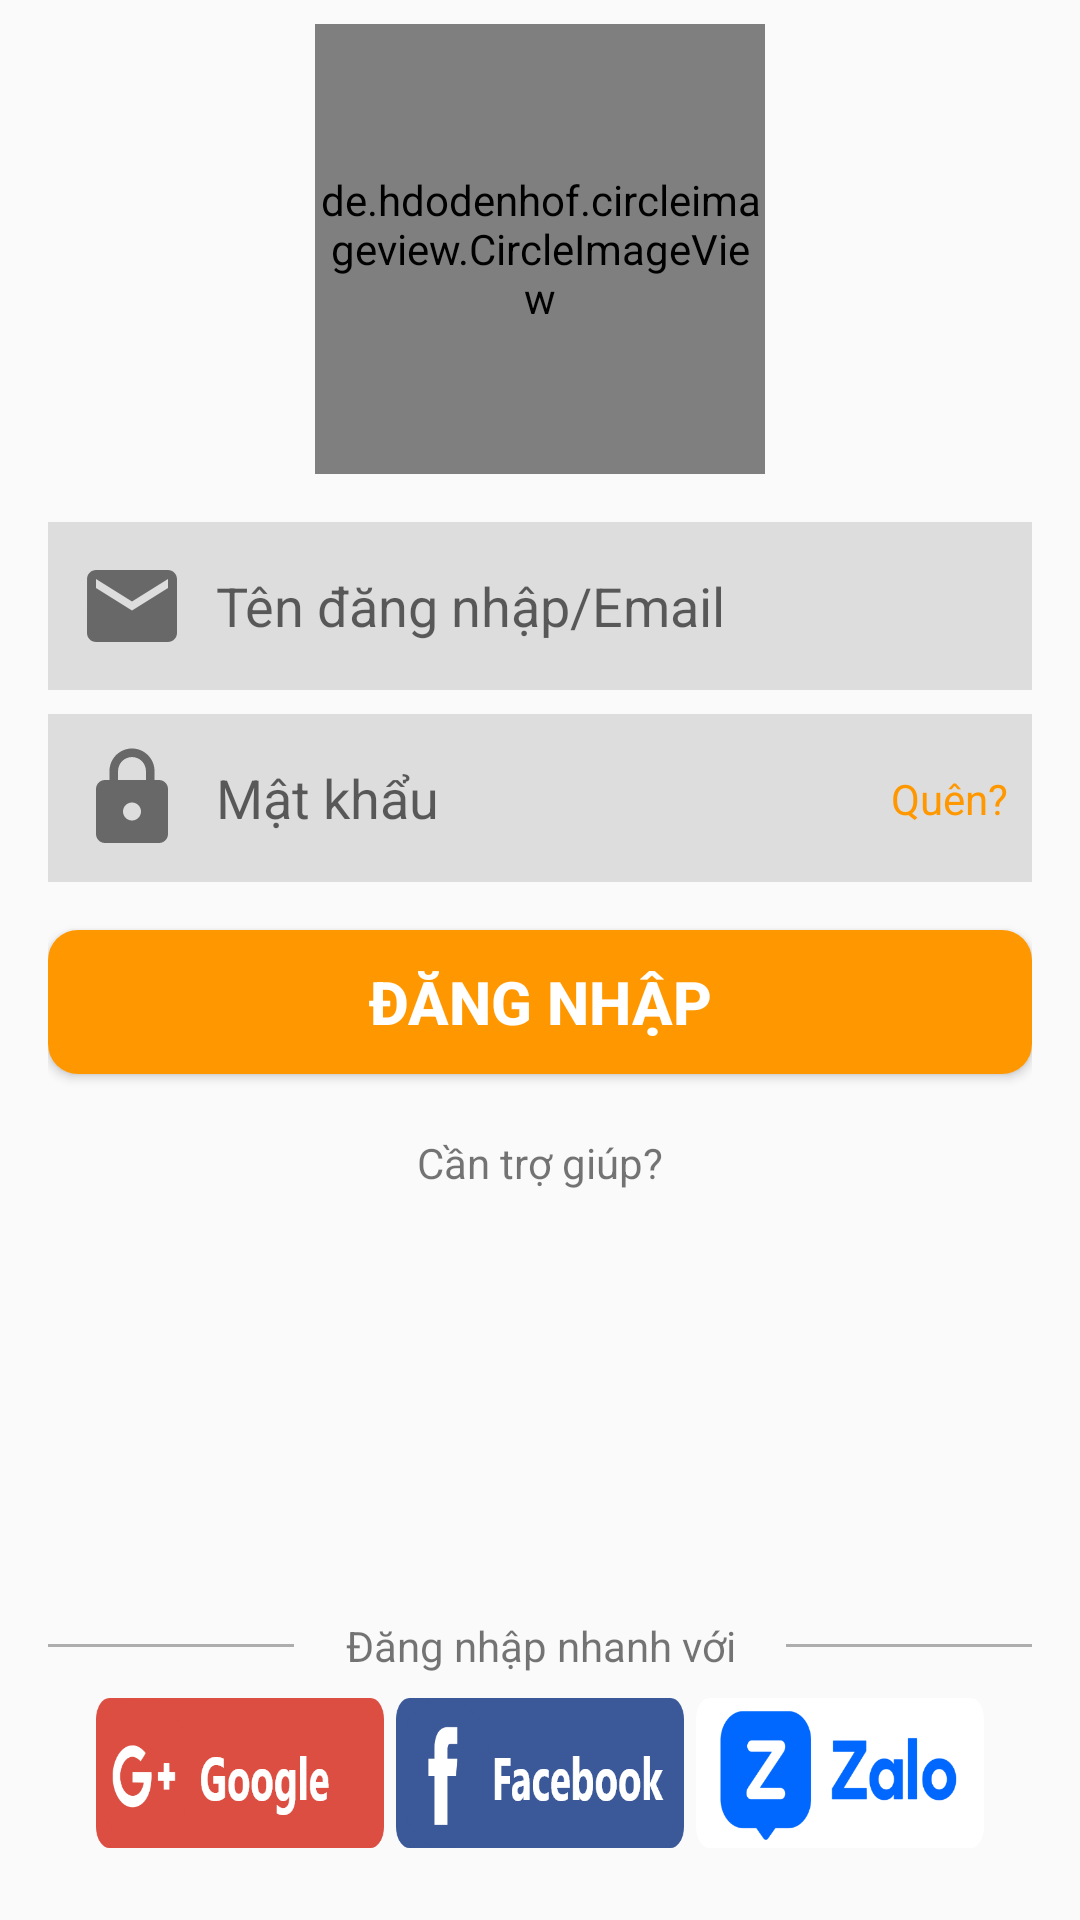

Write the Android layout XML for this screen, with the resource values it uses.
<!-- AndroidManifest.xml: application theme AppTheme -->
<!-- res/layout/fragment_login.xml -->
<?xml version="1.0" encoding="utf-8"?>
<ScrollView xmlns:android="http://schemas.android.com/apk/res/android"
    xmlns:app="http://schemas.android.com/apk/res-auto"
    xmlns:tools="http://schemas.android.com/tools"
    android:layout_width="match_parent"
    android:layout_height="match_parent"
    android:fillViewport="true"
    android:scrollbars="none">

    <androidx.constraintlayout.widget.ConstraintLayout
        android:id="@+id/layout_signup"
        android:layout_width="match_parent"
        android:layout_height="match_parent"
        android:paddingLeft="16dp"
        android:paddingRight="16dp">


        <de.hdodenhof.circleimageview.CircleImageView
            android:id="@+id/circleImageView2"
            android:layout_width="150dp"
            android:layout_height="150dp"
            android:layout_marginTop="8dp"
            android:src="@drawable/icon_foody_app"
            app:layout_constraintEnd_toEndOf="parent"
            app:layout_constraintStart_toStartOf="parent"
            app:layout_constraintTop_toTopOf="parent" />

        <LinearLayout
            android:layout_width="match_parent"
            android:layout_height="wrap_content"
            android:layout_marginBottom="8dp"
            android:gravity="center_vertical"
            android:weightSum="10"
            app:layout_constraintBottom_toTopOf="@+id/linearLayout"
            app:layout_constraintEnd_toEndOf="parent"
            app:layout_constraintStart_toStartOf="parent">

            <View
                android:layout_width="0dp"
                android:layout_height="1dp"
                android:layout_weight="2.5"
                android:background="#ADADAD" />

            <TextView
                android:layout_width="0dp"
                android:layout_height="wrap_content"
                android:layout_weight="5"
                android:gravity="center"
                android:text="Đăng nhập nhanh với" />

            <View
                android:layout_width="0dp"
                android:layout_height="1dp"
                android:layout_weight="2.5"
                android:background="#ADADAD" />
        </LinearLayout>

        <LinearLayout
            android:id="@+id/linearLayout"
            android:layout_width="match_parent"
            android:layout_height="wrap_content"
            android:layout_marginStart="16dp"
            android:layout_marginLeft="16dp"
            android:layout_marginEnd="16dp"
            android:layout_marginRight="16dp"
            android:layout_marginBottom="24dp"
            android:orientation="horizontal"
            app:layout_constraintBottom_toBottomOf="parent"
            app:layout_constraintEnd_toEndOf="parent"
            app:layout_constraintStart_toStartOf="parent">

            <Button
                android:id="@+id/button_google"
                android:layout_width="wrap_content"
                android:layout_height="wrap_content"
                android:layout_gravity="center"
                android:layout_weight="1"
                android:background="@drawable/google" />

            <Button
                android:id="@+id/button_facebook"
                android:layout_width="wrap_content"
                android:layout_height="wrap_content"
                android:layout_gravity="center"
                android:layout_marginLeft="4dp"
                android:layout_marginRight="4dp"
                android:layout_weight="1"
                android:background="@drawable/facebook" />

            <Button
                android:id="@+id/button_zalo"
                android:layout_width="wrap_content"
                android:layout_height="wrap_content"
                android:layout_gravity="center"
                android:layout_weight="1"
                android:background="@drawable/zalo" />
        </LinearLayout>


        <EditText
            android:id="@+id/edtEmail"
            android:layout_width="match_parent"
            android:layout_height="wrap_content"
            android:layout_marginTop="16dp"
            android:background="@drawable/background_edittext_login"
            android:drawableLeft="@drawable/ic_email"
            android:drawablePadding="10dp"
            android:hint="Tên đăng nhập/Email"
            android:inputType="text|textVisiblePassword"
            android:padding="10dp"
            android:textColor="#000"
            app:layout_constraintEnd_toEndOf="parent"
            app:layout_constraintStart_toStartOf="parent"
            app:layout_constraintTop_toBottomOf="@+id/circleImageView2" />

        <Button
            android:id="@+id/btnLogin"
            android:layout_width="match_parent"
            android:layout_height="wrap_content"
            android:layout_marginTop="16dp"
            android:background="@drawable/background_button_login"
            android:padding="10dp"
            android:text="ĐĂNG NHẬP"
            android:textColor="@android:color/white"
            android:textSize="20sp"
            android:textStyle="bold"
            app:layout_constraintTop_toBottomOf="@+id/edtPass"
            tools:layout_editor_absoluteX="16dp" />

        <TextView
            android:id="@+id/mHelp"
            android:layout_width="wrap_content"
            android:layout_height="wrap_content"
            android:layout_marginTop="20dp"
            android:text="Cần trợ giúp?"
            app:layout_constraintEnd_toEndOf="parent"
            app:layout_constraintStart_toStartOf="parent"
            app:layout_constraintTop_toBottomOf="@+id/btnLogin" />

        <EditText
            android:id="@+id/edtPass"
            android:layout_width="match_parent"
            android:layout_height="wrap_content"
            android:layout_marginTop="8dp"
            android:background="@drawable/background_edittext_login"
            android:drawableLeft="@drawable/ic_lock_black"
            android:drawablePadding="10dp"
            android:hint="Mật khẩu"
            android:inputType="textPassword"
            android:padding="10dp"
            android:textColor="#000"
            app:layout_constraintEnd_toEndOf="parent"
            app:layout_constraintStart_toStartOf="parent"
            app:layout_constraintTop_toBottomOf="@+id/edtEmail" />

        <TextView
            android:id="@+id/txtForgotPass"
            android:layout_width="wrap_content"
            android:layout_height="wrap_content"
            android:layout_gravity="center_vertical|end"
            android:layout_marginEnd="8dp"
            android:layout_marginRight="8dp"
            android:text="Quên?"
            android:textColor="@color/colorPrimaryDark"
            app:layout_constraintBottom_toBottomOf="@+id/edtPass"
            app:layout_constraintEnd_toEndOf="@+id/edtPass"
            app:layout_constraintTop_toTopOf="@+id/edtPass" />

    </androidx.constraintlayout.widget.ConstraintLayout>

</ScrollView>
<!-- resources referenced by this layout -->
<resources>
  <color name="colorPrimaryDark">#FF9800</color>
  <!-- drawable background_button_login (drawable) -->
  <?xml version="1.0" encoding="utf-8"?>
  <shape xmlns:android="http://schemas.android.com/apk/res/android">
      <solid android:color="@color/colorPrimaryDark" />
          <corners android:radius="10dp" />
  </shape>
  <!-- drawable background_edittext_login (drawable) -->
  <?xml version="1.0" encoding="utf-8"?>
  <shape xmlns:android="http://schemas.android.com/apk/res/android">
      <solid android:color="#ddd"/>
  
  </shape>
  <!-- drawable facebook: png bitmap (drawable-hdpi, 4120 bytes) -->
  <!-- drawable google: png bitmap (drawable-hdpi, 4841 bytes) -->
  <!-- drawable ic_email (drawable) -->
  <vector android:height="36dp" android:tint="#686868"
      android:viewportHeight="24.0" android:viewportWidth="24.0"
      android:width="36dp" xmlns:android="http://schemas.android.com/apk/res/android">
      <path android:fillColor="#FF000000" android:pathData="M20,4L4,4c-1.1,0 -1.99,0.9 -1.99,2L2,18c0,1.1 0.9,2 2,2h16c1.1,0 2,-0.9 2,-2L22,6c0,-1.1 -0.9,-2 -2,-2zM20,8l-8,5 -8,-5L4,6l8,5 8,-5v2z"/>
  </vector>
  <!-- drawable ic_lock_black (drawable) -->
  <vector android:height="36dp" android:tint="#686868"
      android:viewportHeight="24.0" android:viewportWidth="24.0"
      android:width="36dp" xmlns:android="http://schemas.android.com/apk/res/android">
      <path android:fillColor="#FF000000" android:pathData="M18,8h-1L17,6c0,-2.76 -2.24,-5 -5,-5S7,3.24 7,6v2L6,8c-1.1,0 -2,0.9 -2,2v10c0,1.1 0.9,2 2,2h12c1.1,0 2,-0.9 2,-2L20,10c0,-1.1 -0.9,-2 -2,-2zM12,17c-1.1,0 -2,-0.9 -2,-2s0.9,-2 2,-2 2,0.9 2,2 -0.9,2 -2,2zM15.1,8L8.9,8L8.9,6c0,-1.71 1.39,-3.1 3.1,-3.1 1.71,0 3.1,1.39 3.1,3.1v2z"/>
  </vector>
  <!-- drawable icon_foody_app: png bitmap (drawable-hdpi, 32054 bytes) -->
  <!-- drawable zalo: png bitmap (drawable-hdpi, 4473 bytes) -->
  <style name="AppTheme" parent="Theme.AppCompat.Light.NoActionBar">
          
          <item name="colorPrimary">@color/colorPrimary</item>
          <item name="colorPrimaryDark">@color/colorPrimaryDark</item>
          <item name="colorAccent">@color/colorAccent</item>
      </style>
  <color name="colorPrimary">#008577</color>
  <color name="colorAccent">#FF9800</color>
</resources>
